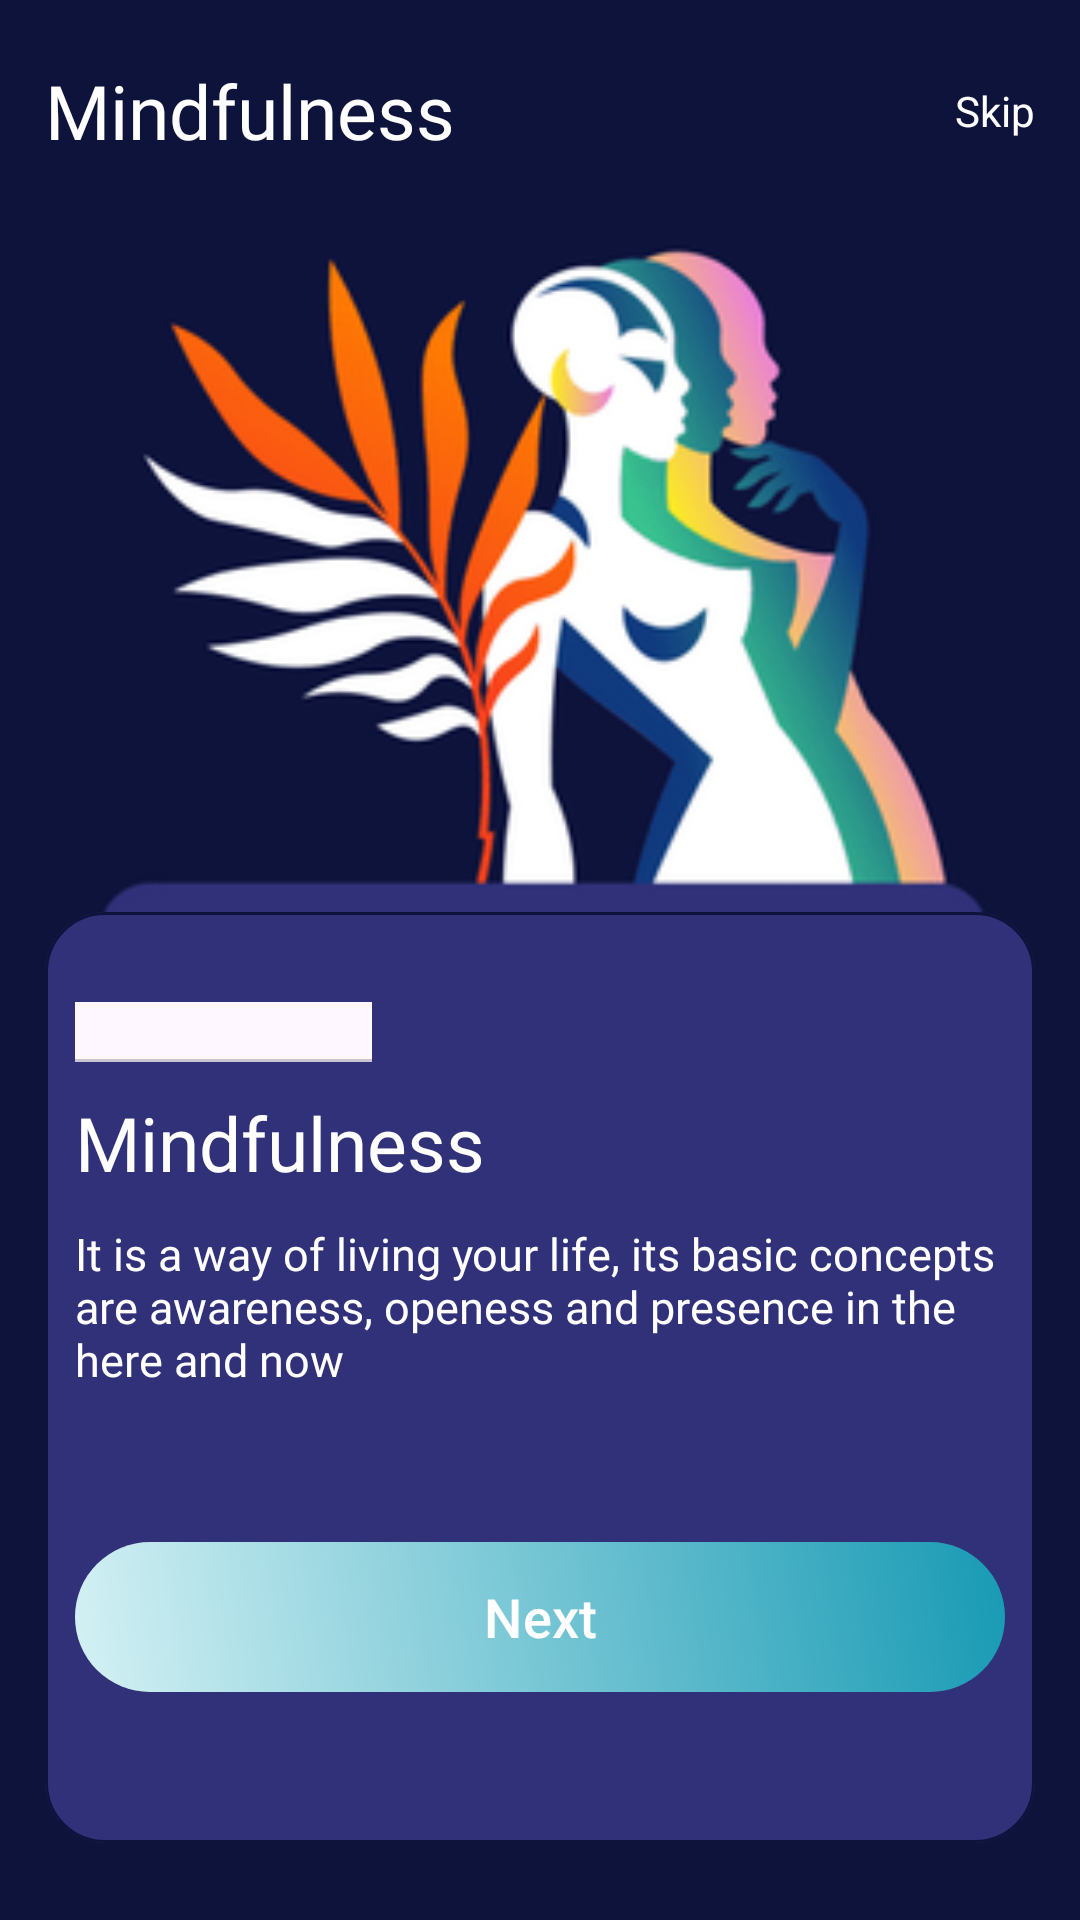

Write the Android layout XML for this screen, with the resource values it uses.
<!-- AndroidManifest.xml: application theme Theme.MindfullnessApp -->
<!-- res/layout/layout_onboard_2.xml -->
<?xml version="1.0" encoding="utf-8"?>
<androidx.constraintlayout.widget.ConstraintLayout xmlns:android="http://schemas.android.com/apk/res/android"
    android:layout_width="match_parent"
    android:layout_height="match_parent"
    android:background="@color/accent"
    xmlns:app="http://schemas.android.com/apk/res-auto">

    <TextView
        android:id="@+id/app_title"
        android:layout_width="wrap_content"
        android:layout_height="wrap_content"
        android:text="@string/mindfullness"
        android:textColor="@color/white"
        android:textSize="@dimen/_25sp"
        android:fontFamily="@font/poppins_bold"
        android:layout_marginTop="@dimen/_20dp"
        android:layout_marginStart="@dimen/_15dp"
        app:layout_constraintStart_toStartOf="parent"
        app:layout_constraintTop_toTopOf="parent" />

    <TextView
        android:layout_width="wrap_content"
        android:layout_height="wrap_content"
        android:text="@string/skip"
        android:textColor="@color/white"
        android:layout_marginEnd="@dimen/_15dp"
        app:layout_constraintTop_toTopOf="@+id/app_title"
        app:layout_constraintBottom_toBottomOf="@+id/app_title"
        app:layout_constraintEnd_toEndOf="parent"/>

    <ImageView
        android:id="@+id/onboarding_image"
        android:layout_width="match_parent"
        android:layout_height="@dimen/_0dp"
        android:src="@drawable/mind_onboard_2"
        android:layout_marginTop="@dimen/_20dp"
        android:layout_marginStart="@dimen/_15dp"
        android:layout_marginEnd="@dimen/_15dp"
        app:layout_constraintHeight_percent="0.36"
        app:layout_constraintTop_toBottomOf="@+id/app_title"
        app:layout_constraintStart_toStartOf="parent"
        app:layout_constraintEnd_toEndOf="parent"/>

    <com.google.android.material.card.MaterialCardView
        android:id="@+id/onboard_card"
        android:layout_width="match_parent"
        android:layout_height="@dimen/_0dp"
        android:layout_marginStart="@dimen/_15dp"
        android:layout_marginEnd="@dimen/_15dp"
        app:cardBackgroundColor="@color/accent_lighter"
        app:cardCornerRadius="@dimen/_20dp"
        app:strokeColor="@color/accent"
        app:layout_constraintHeight_percent="0.485"
        app:layout_constraintTop_toBottomOf="@+id/onboarding_image"
        app:layout_constraintStart_toStartOf="parent"
        app:layout_constraintEnd_toEndOf="parent">

        <androidx.constraintlayout.widget.ConstraintLayout
            android:layout_width="match_parent"
            android:layout_height="match_parent">

            <com.google.android.material.tabs.TabLayout
                android:id="@+id/tDots"
                android:layout_width="@dimen/_0dp"
                android:layout_height="@dimen/_20dp"
                android:backgroundTintMode="screen"
                android:layout_marginTop="@dimen/_30dp"
                android:layout_marginStart="@dimen/_10dp"
                app:tabBackground="@drawable/tab_selector"
                app:tabGravity="center"
                app:tabIndicatorHeight="0dp"
                app:layout_constraintWidth_percent="0.3"
                app:layout_constraintStart_toStartOf="parent"
                app:layout_constraintTop_toTopOf="parent"/>

            <TextView
                android:id="@+id/card_title"
                android:layout_width="wrap_content"
                android:layout_height="wrap_content"
                android:text="@string/mindfullness"
                android:textColor="@color/white"
                android:textSize="@dimen/_25sp"
                android:fontFamily="@font/poppins_bold"
                android:layout_marginTop="@dimen/_10dp"
                android:layout_marginStart="@dimen/_10dp"
                app:layout_constraintStart_toStartOf="parent"
                app:layout_constraintTop_toBottomOf="@+id/tDots" />

            <TextView
                android:id="@+id/card_description"
                android:layout_width="match_parent"
                android:layout_height="wrap_content"
                android:layout_marginStart="@dimen/_10dp"
                android:layout_marginTop="@dimen/_10dp"
                android:text="@string/mindfullness_description_2"
                android:fontFamily="@font/poppins"
                android:textColor="@color/white"
                android:textSize="@dimen/_15sp"
                app:layout_constraintStart_toStartOf="parent"
                app:layout_constraintTop_toBottomOf="@+id/card_title" />


            <com.google.android.material.button.MaterialButton
                android:id="@+id/btnGetStarted"
                android:layout_width="match_parent"
                android:layout_height="@dimen/_50dp"
                android:textAlignment="center"
                android:layout_marginEnd="@dimen/_10dp"
                android:layout_marginStart="@dimen/_10dp"
                android:background="@drawable/linear_pink"
                android:text="@string/next"
                android:textAllCaps="false"
                android:textColor="@android:color/white"
                android:textSize="@dimen/_18sp"
                android:theme="@style/MyMaterialButtonStyle"
                app:backgroundTint="@null"
                app:layout_constraintStart_toStartOf="parent"
                app:layout_constraintEnd_toEndOf="parent"
                app:layout_constraintTop_toBottomOf="@+id/card_description"
                app:layout_constraintBottom_toBottomOf="parent" />

        </androidx.constraintlayout.widget.ConstraintLayout>
    </com.google.android.material.card.MaterialCardView>

</androidx.constraintlayout.widget.ConstraintLayout>
<!-- resources referenced by this layout -->
<resources>
  <color name="accent">#0E133C</color>
  <color name="accent_lighter">#31317A</color>
  <color name="white">#FFFFFFFF</color>
  <dimen name="_0dp">0dp</dimen>
  <dimen name="_10dp">10dp</dimen>
  <dimen name="_15dp">15dp</dimen>
  <dimen name="_15sp">15sp</dimen>
  <dimen name="_18sp">18sp</dimen>
  <dimen name="_20dp">20dp</dimen>
  <dimen name="_25sp">25sp</dimen>
  <dimen name="_30dp">30dp</dimen>
  <dimen name="_50dp">50dp</dimen>
  <!-- drawable linear_pink (drawable) -->
  <?xml version="1.0" encoding="utf-8"?>
  <shape xmlns:android="http://schemas.android.com/apk/res/android">
      <gradient
          android:angle="45"
          android:endColor="#189ab4"
          android:startColor="#d4f1f4" />
  
      <corners android:radius="@dimen/_50dp"/>
  </shape>
  <!-- drawable mind_onboard_2: png bitmap (drawable-hdpi, 18725 bytes) -->
  <string name="mindfullness">Mindfulness</string>
  <string name="mindfullness_description_2">It is a way of living your life, its basic concepts are awareness, openess and presence in the here and now</string>
  <string name="next">Next</string>
  <string name="skip">Skip</string>
  <style name="MyMaterialButtonStyle" parent="Widget.MaterialComponents.Button">
          <item name="shapeAppearanceOverlay">@style/ShapeAppearanceOverlay.MyApp.Button.CornerRounded</item>
      </style>
  <style name="Theme.MindfullnessApp" parent="Theme.Material3.Light.NoActionBar">
          
          <item name="colorPrimary">@color/accent</item>
          <item name="colorPrimaryVariant">@color/accent</item>
          <item name="colorOnPrimary">@color/accent</item>
          
          <item name="colorSecondary">@color/accent</item>
          <item name="colorSecondaryVariant">@color/accent</item>
          <item name="colorOnSecondary">@color/accent</item>
          
          <item name="android:statusBarColor">?attr/colorPrimaryVariant</item>
          <item name="android:windowTranslucentStatus">true</item>
          
      </style>
  <style name="ShapeAppearanceOverlay.MyApp.Button.CornerRounded" parent="">
          <item name="cornerSize">16dp</item>
      </style>
</resources>
